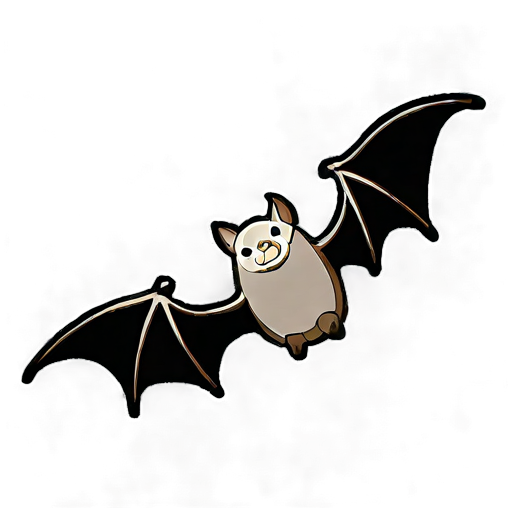
Generation parameters embedded in this image by AUTOMATIC1111 Stable Diffusion web UI or a fork of it (Forge, ...) (PNG 'parameters' text chunk):
simple background, white_black color, animated, no border, no outline, best quality, cave bat \(animal\),
Steps: 20, Sampler: DPM++ 2M SDE, Schedule type: Karras, CFG scale: 5, Seed: 2397616101, Size: 512x512, Model hash: 8a58d18e75, Model: gameIconInstitute_v4XL, layerdiffusion_enabled: True, layerdiffusion_method: (SDXL) Only Generate Transparent Image (Attention Injection), layerdiffusion_weight: 1, layerdiffusion_ending_step: 1, layerdiffusion_fg_image: False, layerdiffusion_bg_image: False, layerdiffusion_blend_image: False, layerdiffusion_resize_mode: Crop and Resize, layerdiffusion_fg_additional_prompt: , layerdiffusion_bg_additional_prompt: , layerdiffusion_blend_additional_prompt: , Version: f2.0.1v1.10.1-previous-556-gcc378589